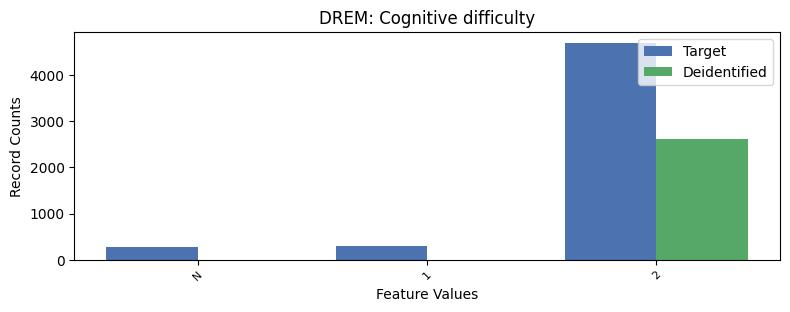

Values plotted in this chart, from the file beside it:
, DREM, count_target, count_deidentified
0, 2, 4696, 2617
1, 1, 306, 0.0
2, -1, 277, 0.0
